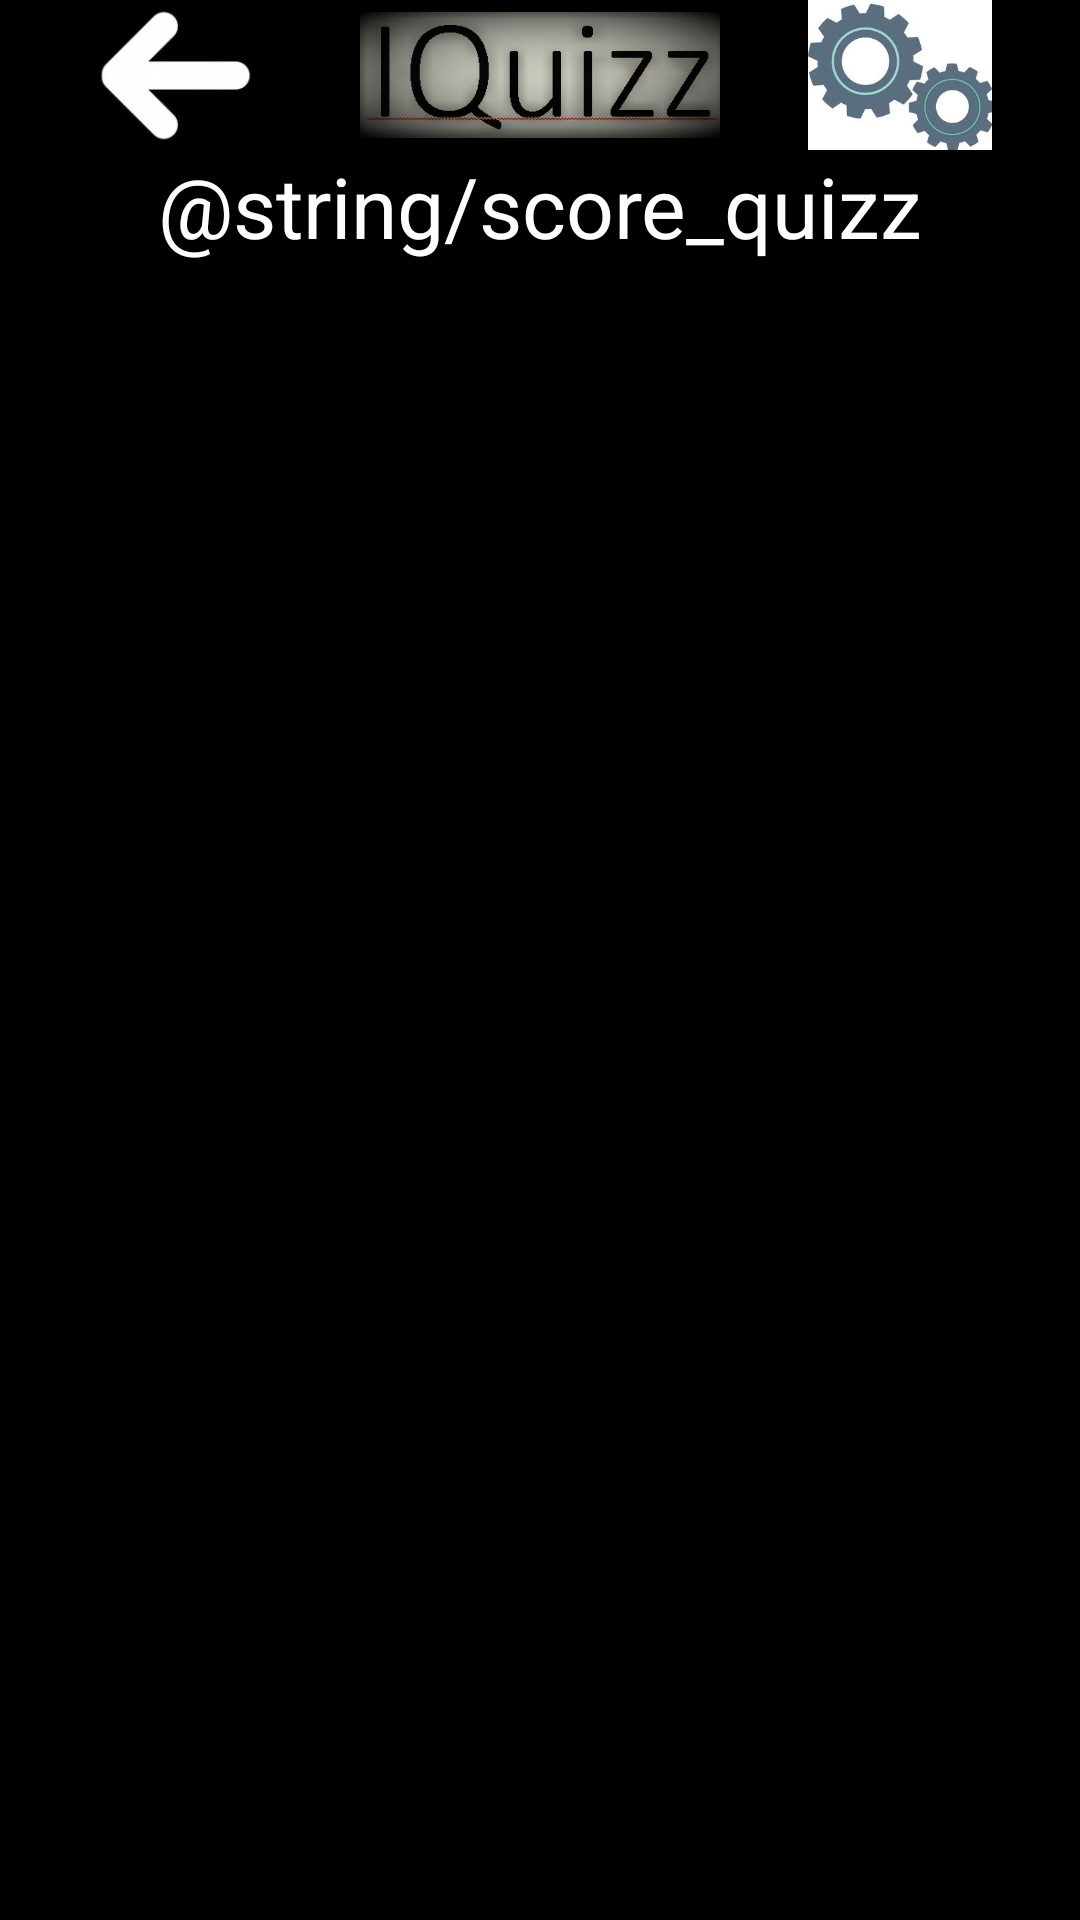

The Android layout XML behind this screen, and the referenced resources:
<!-- AndroidManifest.xml: application theme AppTheme -->
<!-- res/layout/activity_fin_quizz.xml -->
<?xml version="1.0" encoding="utf-8"?>
<LinearLayout xmlns:android="http://schemas.android.com/apk/res/android"
    xmlns:app="http://schemas.android.com/apk/res-auto"
    xmlns:tools="http://schemas.android.com/tools"
    android:layout_width="match_parent"
    android:layout_height="match_parent"
    android:background="@color/noir"
    android:orientation="vertical"
    tools:context=".controller.FinQuizz">

    <LinearLayout
        android:layout_width="match_parent"
        android:layout_height="wrap_content"
        android:orientation="horizontal">
        <ImageView
            android:layout_width="match_parent"
            android:layout_height="50dp"
            android:layout_weight="30"
            android:layout_gravity="center"
            android:src="@drawable/fleche_retour" />
        <ImageView
            android:layout_width="match_parent"
            android:layout_height="50dp"
            android:layout_weight="30"
            android:layout_gravity="center"
            android:src="@drawable/nom_appli" />
        <ImageView
            android:id="@+id/parametres"
            android:layout_width="match_parent"
            android:layout_height="50dp"
            android:layout_weight="30"
            android:layout_gravity="center"
            android:src="@drawable/engrenages" />
    </LinearLayout>
        
        
    <LinearLayout
        android:layout_width="match_parent"
        android:layout_height="wrap_content"
        android:orientation="vertical">

    
    <TextView
              android:id="@+id/score_quizz"
              android:layout_width="match_parent"
              android:layout_height="wrap_content"
              style="@style/DefaultText"
              android:gravity="center"
              android:paddingTop="0dp"
              android:text="@string/score_quizz"/> 
        <ScrollView
            android:layout_width="match_parent"
            android:layout_height="wrap_content">
            <TableLayout
                         android:id="@+id/tableau_questions"
                         android:layout_width="match_parent"
                         android:layout_height="wrap_content">

            </TableLayout>
        </ScrollView>
    </LinearLayout>
</LinearLayout>
<!-- resources referenced by this layout -->
<resources>
  <color name="noir">#000000</color>
  <!-- drawable engrenages: png bitmap (drawable, 63444 bytes) -->
  <!-- drawable fleche_retour: png bitmap (drawable, 7597 bytes) -->
  <!-- drawable nom_appli: png bitmap (drawable, 39356 bytes) -->
  <style name="DefaultText">
          <item name="android:textSize">28sp</item>
          <item name="android:textColor">@color/blanc</item>
      </style>
  <style name="AppTheme" parent="Theme.AppCompat.Light.NoActionBar">
          
          <item name="colorPrimary">@color/colorPrimary</item>
          <item name="colorPrimaryDark">@color/colorPrimaryDark</item>
          <item name="colorAccent">@color/colorAccent</item>
      </style>
  <color name="blanc">#FFFFFF</color>
  <color name="colorPrimary">#000000</color>
  <color name="colorPrimaryDark">#000000</color>
  <color name="colorAccent">#FFFFFF</color>
</resources>
